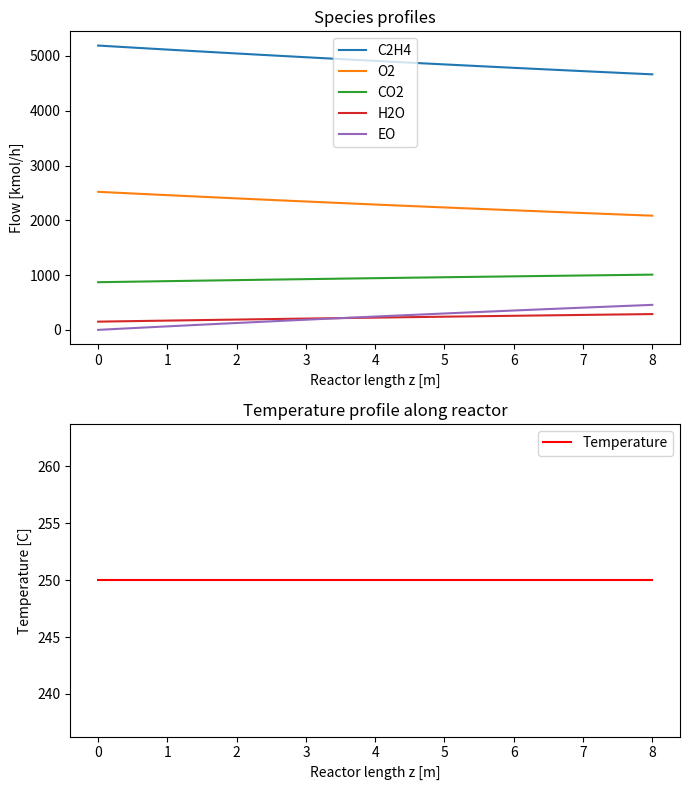

Reproduce this figure in Python.
import numpy as np
import matplotlib.pyplot as plt
from scipy.integrate import solve_ivp


# Global variables/constants

# Reactor geometry
L_reactor = 8         # Reactor length [m] (Galen, 7.5 total, 6.5 with catalyst)
D_tube    = 0.05        # Tube inner diameter [m] 

Area_cross_section = np.pi * (D_tube**2) / 4.0

# Operating conditions
P_in       = 21.0       # Inlet pressure [atm]
T_in       = 250.0      # Inlet temperature [C]
T_cool     = 220.0      # Coolant temperature [C] (shell side)
U          = 220.0      # Overall heat transfer coefficient [W/m2-K]
Total_F_in = 30000.0    # Total molar flowrate at inlet [kmol/h]
Num_tubes  = 7000
F_in       = Total_F_in/Num_tubes     

# Composition (mole fractions) at inlet:
y_C2H4_in  = 0.173       # Ethylene
y_O2_in    = 0.084      # Oxygen
y_CO2_in   = 0.029
y_EO_in    = 0.0
y_H2O_in   = 0.005
y_CH4_in  = 0.675         # Methane
y_Ar_in   = 0.035
# inert flowrate will remain constant
nCH4 = F_in*y_CH4_in
nAr = F_in*y_Ar_in


# Catalyst properties
rho_bulk     = 1260.0   # Bulk density of catalyst bed [kg-cat / m3-bed] (From Aryana plant data)
void_fraction= 0.45      # Void fraction of the bed (Galen)
dp           = 0.0039    # Catalyst particle diameter [m] (Vandervoort uses this value from Cornelio et al)
char_dp      = 1.5*dp   # Characteristic diameter of catalyst (Vandervoort)
# If you want to incorporate time-dependent deactivation:
reactor_uptime   = 0    # Set to non-zero to account for deactivation

# Kinetic constants (example from  Petrov et al 1984, 1988 and Eliyas 1988)
# We'll assume the same 3-reaction scheme:
#   1) C2H4 + 0.5 O2 -> EO      (desired)
#   2) C2H4 + 3   O2 -> 2 CO2 + 2 H2O  (complete combustion)
#   3) EO   + 2.5 O2 -> 2 CO2 + 2 H2O  (EO oxidation)

Ea1 = 38744  # J/mol, activation energy for K1
Ea2 = 43568  # J/mol, K2
Ea3 = 36786  # J/mol, K3 
Ea4 = 39635  # J/mol, K4
Ea5 = 40208  # J/mol, K5
Ea6 = 62944  # J/mol, K6
Ea7 = 91960  # J/mol, K7
Ea8 = 117040  # J/mol, K8
Ea9 = 150480  # J/mol, K9
Ea10 = 108680  # J/mol, K10
Ea11 = 41800  # J/mol, K11
Ea12 = 50160  # J/mol, K12

k1_0 = 6.867     # Pre-exponential, reaction 1
k2_0 = 1.073e2     # ...
k3_0 = 1.062e1     # ...
k4_0 = 3.959e1     # ...
k5_0 = 1.346e-6     # ...
k6_0 = 3.109e-8     # ...
k7_0 = 1.029e-3     # ...
k8_0 = 2.001e-1     # ...
k9_0 = 4.253e-5    # ...
k10_0 = 4.585e-4     # ...
k11_0 = 3.001e-1    # ...
k12_0 = 2.000e-1     # ...

K13 = 0.19  #These rate constants do not vary with temperature
K14 = 0.07
K15 = 0.6



Rgas = 8.314     # [J/mol-K]

# Arrhenius rate constants:
def K1_func(Tk, a_factor=1.0):
    # Temperature must be given in [K]
    # a_factor is for catalyst deactivation, if needed
    return a_factor * k1_0 * np.exp(-Ea1/(Rgas*Tk))   ### CHHECK IF Tk needs to be replaces with a different temperature

def K2_func(Tk, a_factor=1.0):
    return a_factor * k2_0 * np.exp(-Ea2/(Rgas*Tk))

def K3_func(Tk, a_factor=1.0):
    return a_factor * k3_0 * np.exp(-Ea3/(Rgas*Tk))

def K4_func(Tk, a_factor=1.0):
    return a_factor * k4_0 * np.exp(-Ea4/(Rgas*Tk))

def K5_func(Tk, a_factor=1.0):
    return a_factor * k5_0 * np.exp(Ea5/(Rgas*Tk))

def K6_func(Tk, a_factor=1.0):
    return a_factor * k6_0 * np.exp(Ea6/(Rgas*Tk))

def K7_func(Tk, a_factor=1.0):
    return a_factor * k7_0 * np.exp(-Ea7/(Rgas*Tk))

def K8_func(Tk, a_factor=1.0):
    return a_factor * k8_0 * np.exp(-Ea8/(Rgas*Tk))

def K9_func(Tk, a_factor=1.0):
    return a_factor * k9_0 * np.exp(-Ea9/(Rgas*Tk))

def K10_func(Tk, a_factor=1.0):
    return a_factor * k10_0 * np.exp(-Ea10/(Rgas*Tk))

def K11_func(Tk, a_factor=1.0):
    return a_factor * k11_0 * np.exp(-Ea11/(Rgas*Tk))

def K12_func(Tk, a_factor=1.0):
    return a_factor * k12_0 * np.exp(-Ea12/(Rgas*Tk))

# Reaction enthalpies [J/mol]
#   From Aryana:
#   1) dH1 = -123000 J/mol
#   2) dH2 = -1300000 J/mol
#   3) dH3 = -1300000 + 123000 (since it's EO -> CO2) = -1170000 J/mol
dH1 = -1.23e5
dH2 = -1.3e6
dH3 = -1.17e6

# Physical constants
Mw = {
    'C2H4' : 28.05,
    'O2'   : 32.00,
    'CO2'  : 44.01,
    'H2O'  : 18.02,
    'EO'   : 44.05,
    'CH4'  : 16.04,
    'Ar'   : 39.95,
}

# Heat capacities [J/(mol K)], approximate constants or polynomials
def Cp_C2H4(T):
    return 80.0
def Cp_O2(T):
    return 36.0
def Cp_CO2(T):
    return 54.0
def Cp_H2O(T):
    return 75.0
def Cp_EO(T):
    return 60.0
def Cp_CH4(T): 
    return 35.0 
def Cp_Ar(T): 
    return 20.8 


# We'll define the differential model in the function below.
# z will be the spatial coordinate from 0 to L_reactor.
# y-vector:  y[0] = nC2H4, y[1] = nO2, y[2] = nCO2, y[3] = nH2O, y[4] = nEO, y[5] = T, y[6] = P 

def reactor_odes(z,y):
    # unpack state
    # flows are in kmol/h, convert to SI if needed
    # T is in [K], we must keep track carefully
    # P is in [bar]
    nC2H4 = y[0]
    nO2   = y[1]
    nCO2  = y[2]
    nH2O  = y[3]
    nEO   = y[4]
    T     = y[5]
    P     = y[6]
   
    # keeping T in K
    Tk = T

    # total flow
    ntot = (nC2H4 + nO2 + nCO2 + nH2O + nEO + nCH4 + nAr)  

    # partial pressures (assuming ideal gas):
    #  Pressure = total pressure * (n_i / ntot)
    #  if we want partial pressures in bar or Pa
    #  note: F_in was in kmol/h, let's do dimensionally consistent partial pressure approach:
    #  We will use fraction approach as well:
    y_C2H4 = nC2H4 / ntot
    y_O2   = nO2   / ntot
    y_CO2  = nCO2  / ntot
    y_H2O  = nH2O  / ntot
    y_EO   = nEO   / ntot
    y_CH4  = nCH4  / ntot
    y_Ar   = nAr   / ntot

    p_C2H4 = y_C2H4 * P
    p_O2   = y_O2   * P
    p_EO   = y_EO   * P
    p_EDC  = 1e-6   * P  ### change this value

    # Reaction rates
    # optional: time-depend. deactivation factor:
    a_factor = 1.0
    if reactor_uptime == 0:
        # You could define a(t) function or store t somewhere else.
        # For a demonstration we keep it =1.0 
        pass
    
    # Reaction equations [mol / (g_cat h)] 
    r1 = -((K1_func(Tk)*p_C2H4*p_O2 - K2_func(Tk)*p_C2H4*p_O2*(p_EDC**K14)) / (1 + K5_func(Tk)*p_O2 + K6_func(Tk)*p_C2H4)) ### Find out why this work when this eq is negative
    r2 = ((K3_func(Tk)*p_C2H4*p_O2 - K4_func(Tk)*p_C2H4*p_O2*(p_EDC**K14)) / (1 + K5_func(Tk)*p_O2 + K6_func(Tk)*p_C2H4)) 
    r3 = ((K7_func(Tk)*p_EO*p_O2 - K8_func(Tk)*p_C2H4*p_EO*(p_EDC**K15))/((1 + K9_func(Tk)*p_O2 + K10_func(Tk)*(p_O2**0.5) + K11_func(Tk)*p_EO + K12_func(Tk)*p_EO*(p_O2**-0.5))**2)) 

    # Production rates per bed volume [mol/ (g_cat h)] ### check these units for some reason aryana and galen use different units
    R_C2H4 = -1.0 * r1 + (-1.0)*r2 + 0.0*r3
    R_O2   = -0.5 * r1 + (-3.0)*r2 + (-2.5)*r3
    R_CO2  =  0.0 * r1 + (+2.0)*r2 + (+2.0)*r3
    R_H2O  =  0.0 * r1 + (+2.0)*r2 + (+2.0)*r3
    R_EO   = +1.0 * r1 +   0.0*r2 + (-1.0)*r3

    # Then multiply by cross-sectional area [m^2], catalyst density [kg/m^3] and bed fraction for total [kmol/ (m h)] since derivative is w.r.t. z
    dF_C2H4_dz = R_C2H4 * Area_cross_section * rho_bulk  * (1-void_fraction)
    dF_O2_dz   = R_O2   * Area_cross_section * rho_bulk  * (1-void_fraction)
    dF_CO2_dz  = R_CO2  * Area_cross_section * rho_bulk  * (1-void_fraction)
    dF_H2O_dz  = R_H2O  * Area_cross_section * rho_bulk  * (1-void_fraction)
    dF_EO_dz   = R_EO   * Area_cross_section * rho_bulk  * (1-void_fraction)


    dT_dz = 0
    dP_dz = 0 


    return [dF_C2H4_dz, dF_O2_dz, dF_CO2_dz, dF_H2O_dz, dF_EO_dz, dT_dz, dP_dz]

def main():
    # Convert inlet T_in from [C] to [K]
    T0 = T_in + 273.15
    P0 = P_in

    nC2H4_0 = F_in * y_C2H4_in
    nO2_0   = F_in * y_O2_in
    nCO2_0  = F_in * y_CO2_in
    nH2O_0  = F_in * y_H2O_in
    nEO_0   = F_in * y_EO_in

        # initial condition vector
    y0 = [nC2H4_0, nO2_0, nCO2_0, nH2O_0, nEO_0, T0, P0]

    z_span = (0.0, L_reactor)
    z_eval = np.linspace(0, L_reactor, 20)

    sol = solve_ivp(reactor_odes, z_span, y0, t_eval=z_eval, method='RK45')
    if not sol.success:
        print("Integration failed with message:", sol.message)
        return
        # extract solution
    z_points  = sol.t
    nC2H4_sol= sol.y[0,:] * Num_tubes
    nO2_sol  = sol.y[1,:] * Num_tubes
    nCO2_sol = sol.y[2,:] * Num_tubes
    nH2O_sol = sol.y[3,:] * Num_tubes
    nEO_sol  = sol.y[4,:] * Num_tubes
    T_sol    = sol.y[5,:]

    # compute conversion and selectivity
    # define inlet moles
    C2H4_in = nC2H4_0 * Num_tubes
    # final moles at end
    C2H4_out = nC2H4_sol[-1]
    # conversion
    conv = (C2H4_in - C2H4_out)/C2H4_in * 100.0

    # selectivity wrt EO = (moles EO formed)/(moles C2H4 consumed)
    # final EO - initial
    EO_out = nEO_sol[-1]
    sel = (EO_out - nEO_0 * Num_tubes)/(C2H4_in - C2H4_out)*100.0
    print(f"Final C2H4 conversion = {conv:.2f}%")
    print(f"Selectivity to EO     = {sel:.2f}%")

    # Final inlet and outlet values
    print(f"C2H4 in and out  = [{nC2H4_sol[0]:.2f}, {nC2H4_sol[-1]:.2f}] kmol/hr")
    print(f"O2 in and out    = [{nO2_sol[0]:.2f}, {nO2_sol[-1]:.2f}] kmol/hr")
    print(f"CO2 in and out   = [{nCO2_sol[0]:.2f}, {nCO2_sol[-1]:.2f}] kmol/hr")
    print(f"H2O in and out   = [{nH2O_sol[0]:.2f}, {nH2O_sol[-1]:.2f}] kmol/hr")
    print(f"EO in and out    = [{nEO_sol[0]:.2f}, {nEO_sol[-1]:.2f}] kmol/hr")

    # plotting
    fig, axs = plt.subplots(2, 1, figsize=(7,8))
    axs[0].plot(z_points, nC2H4_sol, label='C2H4')
    axs[0].plot(z_points, nO2_sol  , label='O2')
    axs[0].plot(z_points, nCO2_sol , label='CO2')
    axs[0].plot(z_points, nH2O_sol , label='H2O')
    axs[0].plot(z_points, nEO_sol  , label='EO')
    axs[0].legend(loc='best')
    axs[0].set_xlabel("Reactor length z [m]")
    axs[0].set_ylabel("Flow [kmol/h]")
    axs[0].set_title("Species profiles")

    axs[1].plot(z_points, T_sol-273.15, 'r-', label='Temperature')
    axs[1].set_xlabel("Reactor length z [m]")
    axs[1].set_ylabel("Temperature [C]")
    axs[1].set_title("Temperature profile along reactor")
    axs[1].legend(loc='best')

    plt.tight_layout()
    plt.show()

if __name__ == "__main__":
    main()